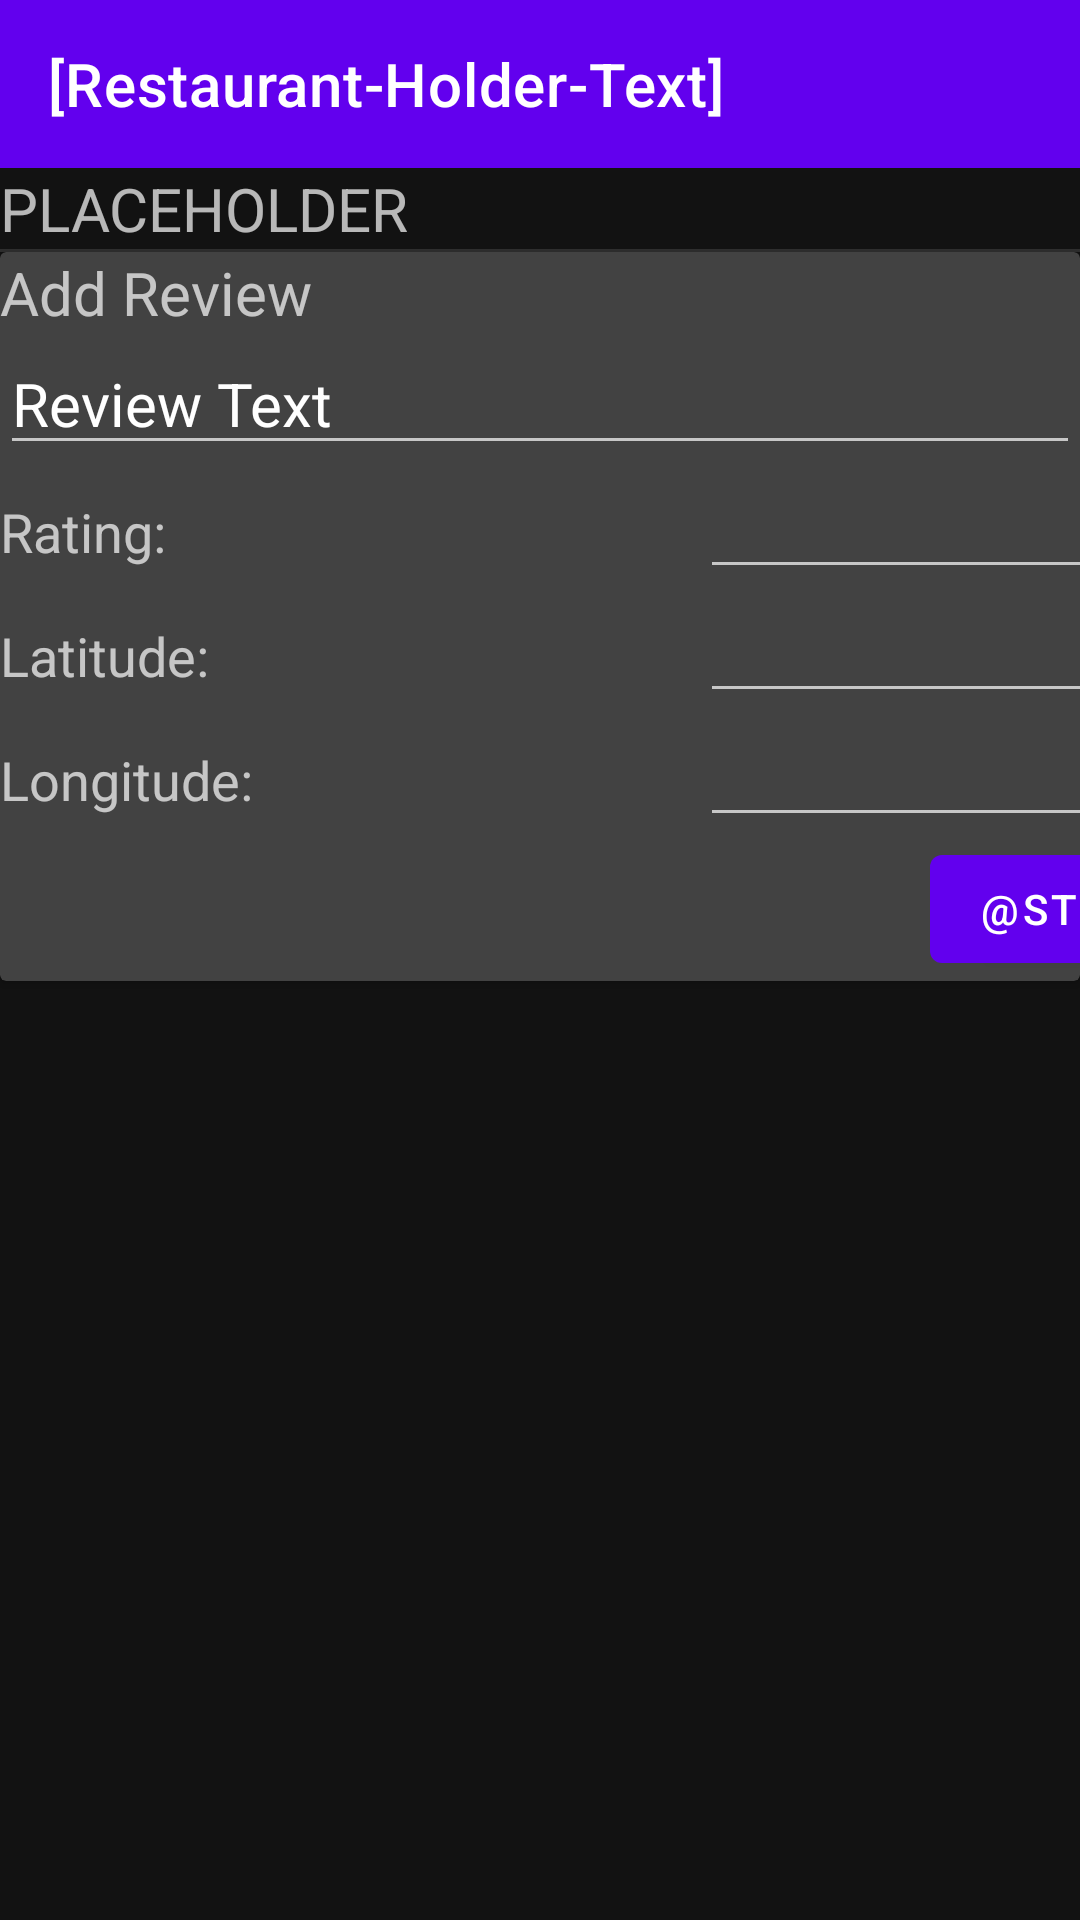

Here is an Android app screen rendered from its layout file. Give the layout XML and the strings, colors and styles it references.
<!-- AndroidManifest.xml: application theme Theme.RestaurantReviewApp -->
<!-- res/layout/activity_restaurant.xml -->
<?xml version="1.0" encoding="utf-8"?>
<androidx.appcompat.widget.LinearLayoutCompat xmlns:android="http://schemas.android.com/apk/res/android"
    xmlns:app="http://schemas.android.com/apk/res-auto"
    xmlns:tools="http://schemas.android.com/tools"
    android:layout_width="match_parent"
    android:layout_height="match_parent"
    android:orientation="vertical"
    tools:context=".MainActivity">

    <com.google.android.material.appbar.MaterialToolbar
        android:id="@+id/secondary_toolbar"
        android:layout_width="match_parent"
        android:layout_height="wrap_content"
        android:background="@color/design_default_color_primary"
        app:title="[Restaurant-Holder-Text]"
        app:titleTextColor="@color/white" />

    <TextView
        android:id="@+id/restaurant_description"
        android:layout_width="wrap_content"
        android:layout_height="wrap_content"
        android:text="@+string/PLACEHOLDER_RESTAURANT_INFO"
        android:textSize="20sp" />


    <View
        android:id="@+id/divider3"
        android:layout_width="match_parent"
        android:layout_height="1dp"
        android:background="?android:attr/listDivider" />





    <androidx.cardview.widget.CardView
        android:id="@+id/add_review"
        android:layout_width="match_parent"
        android:layout_height="wrap_content" >

        <androidx.appcompat.widget.LinearLayoutCompat
            android:layout_width="match_parent"
            android:layout_height="wrap_content"
            android:orientation="vertical">

            <TextView
                android:id="@+id/add_review_label"
                android:layout_width="wrap_content"
                android:layout_height="wrap_content"
                android:text="Add Review"
                android:textSize="20sp" />

            <EditText
                android:id="@+id/edit_review_text"
                android:layout_width="match_parent"
                android:layout_height="wrap_content"
                android:ems="10"
                android:inputType="textPersonName"
                android:text="Review Text"
                android:textSize="20sp"
                tools:layout_conversion_absoluteHeight="48dp"
                tools:layout_conversion_absoluteWidth="236dp"
                tools:layout_editor_absoluteX="0dp"
                tools:layout_editor_absoluteY="111dp" />

            <TableLayout
                android:layout_width="match_parent"
                android:layout_height="match_parent">

                <TableRow
                    android:layout_width="match_parent"
                    android:layout_height="match_parent">

                    <TextView
                        android:layout_width="wrap_content"
                        android:layout_height="wrap_content"
                        android:text="@string/restaurant_rating_label"
                        android:textSize="18sp" />

                    <EditText
                        android:id="@+id/rating"
                        android:layout_width="wrap_content"
                        android:layout_height="wrap_content"
                        android:ems="10"
                        android:inputType="number" />
                </TableRow>

                <TableRow
                    android:layout_width="match_parent"
                    android:layout_height="match_parent" >

                    <TextView
                        android:layout_width="wrap_content"
                        android:layout_height="wrap_content"
                        android:text="@string/restaurant_latitude_label"
                        android:textSize="18sp" />

                    <EditText
                        android:id="@+id/latitude"
                        android:layout_width="wrap_content"
                        android:layout_height="wrap_content"
                        android:ems="10"
                        android:inputType="numberDecimal" />
                </TableRow>

                <TableRow
                    android:layout_width="match_parent"
                    android:layout_height="match_parent" >

                    <TextView
                        android:layout_width="wrap_content"
                        android:layout_height="wrap_content"
                        android:text="@string/restaurant_longitude_label"
                        android:textSize="18sp" />

                    <EditText
                        android:id="@+id/longitude"
                        android:layout_width="wrap_content"
                        android:layout_height="wrap_content"
                        android:ems="10"
                        android:inputType="numberDecimal" />
                </TableRow>

                <TableRow
                    android:layout_width="match_parent"
                    android:layout_height="match_parent" >

                    <com.google.android.material.button.MaterialButton android:translationX="310sp"
                        android:id="@+id/submit_review"
                        android:text="@string/submit_review"/>
                </TableRow>
            </TableLayout>

            <androidx.appcompat.widget.LinearLayoutCompat
                android:layout_width="match_parent"
                android:layout_height="wrap_content">

            </androidx.appcompat.widget.LinearLayoutCompat>

            <androidx.appcompat.widget.LinearLayoutCompat
                android:layout_width="match_parent"
                android:layout_height="wrap_content">

            </androidx.appcompat.widget.LinearLayoutCompat>

            <androidx.appcompat.widget.LinearLayoutCompat
                android:layout_width="match_parent"
                android:layout_height="wrap_content">

            </androidx.appcompat.widget.LinearLayoutCompat>

        </androidx.appcompat.widget.LinearLayoutCompat>
    </androidx.cardview.widget.CardView>




    <androidx.recyclerview.widget.RecyclerView
        android:id="@+id/review_recycler_view"
        android:layout_width="match_parent"
        android:layout_height="match_parent"
        android:minHeight="56dp" />

</androidx.appcompat.widget.LinearLayoutCompat>
<!-- resources referenced by this layout -->
<resources>
  <string name="PLACEHOLDER_RESTAURANT_INFO">PLACEHOLDER</string>
  <string name="restaurant_latitude_label">Latitude:</string>
  <string name="restaurant_longitude_label">Longitude:</string>
  <string name="restaurant_rating_label">Rating:</string>
  <style name="Theme.RestaurantReviewApp" parent="Theme.MaterialComponents.NoActionBar">
          
          <item name="colorPrimary">@color/purple_500</item>
          <item name="colorPrimaryVariant">@color/purple_700</item>
          <item name="colorOnPrimary">@color/white</item>
          
          <item name="colorSecondary">@color/teal_200</item>
          <item name="colorSecondaryVariant">@color/teal_700</item>
          <item name="colorOnSecondary">@color/black</item>
          
          <item name="android:statusBarColor" tools:targetApi="l">?attr/colorPrimaryVariant</item>
          
      </style>
  <!-- not gathered from this repository: default colours our renderer supplied (Android Studio template values) -->
  <color name="purple_500">#FF6200EE</color>
  <color name="purple_700">#FF3700B3</color>
  <color name="teal_200">#FF03DAC5</color>
  <color name="teal_700">#FF018786</color>
  <color name="black">#FF000000</color>
  <color name="white">#FFFFFFFF</color>
</resources>
